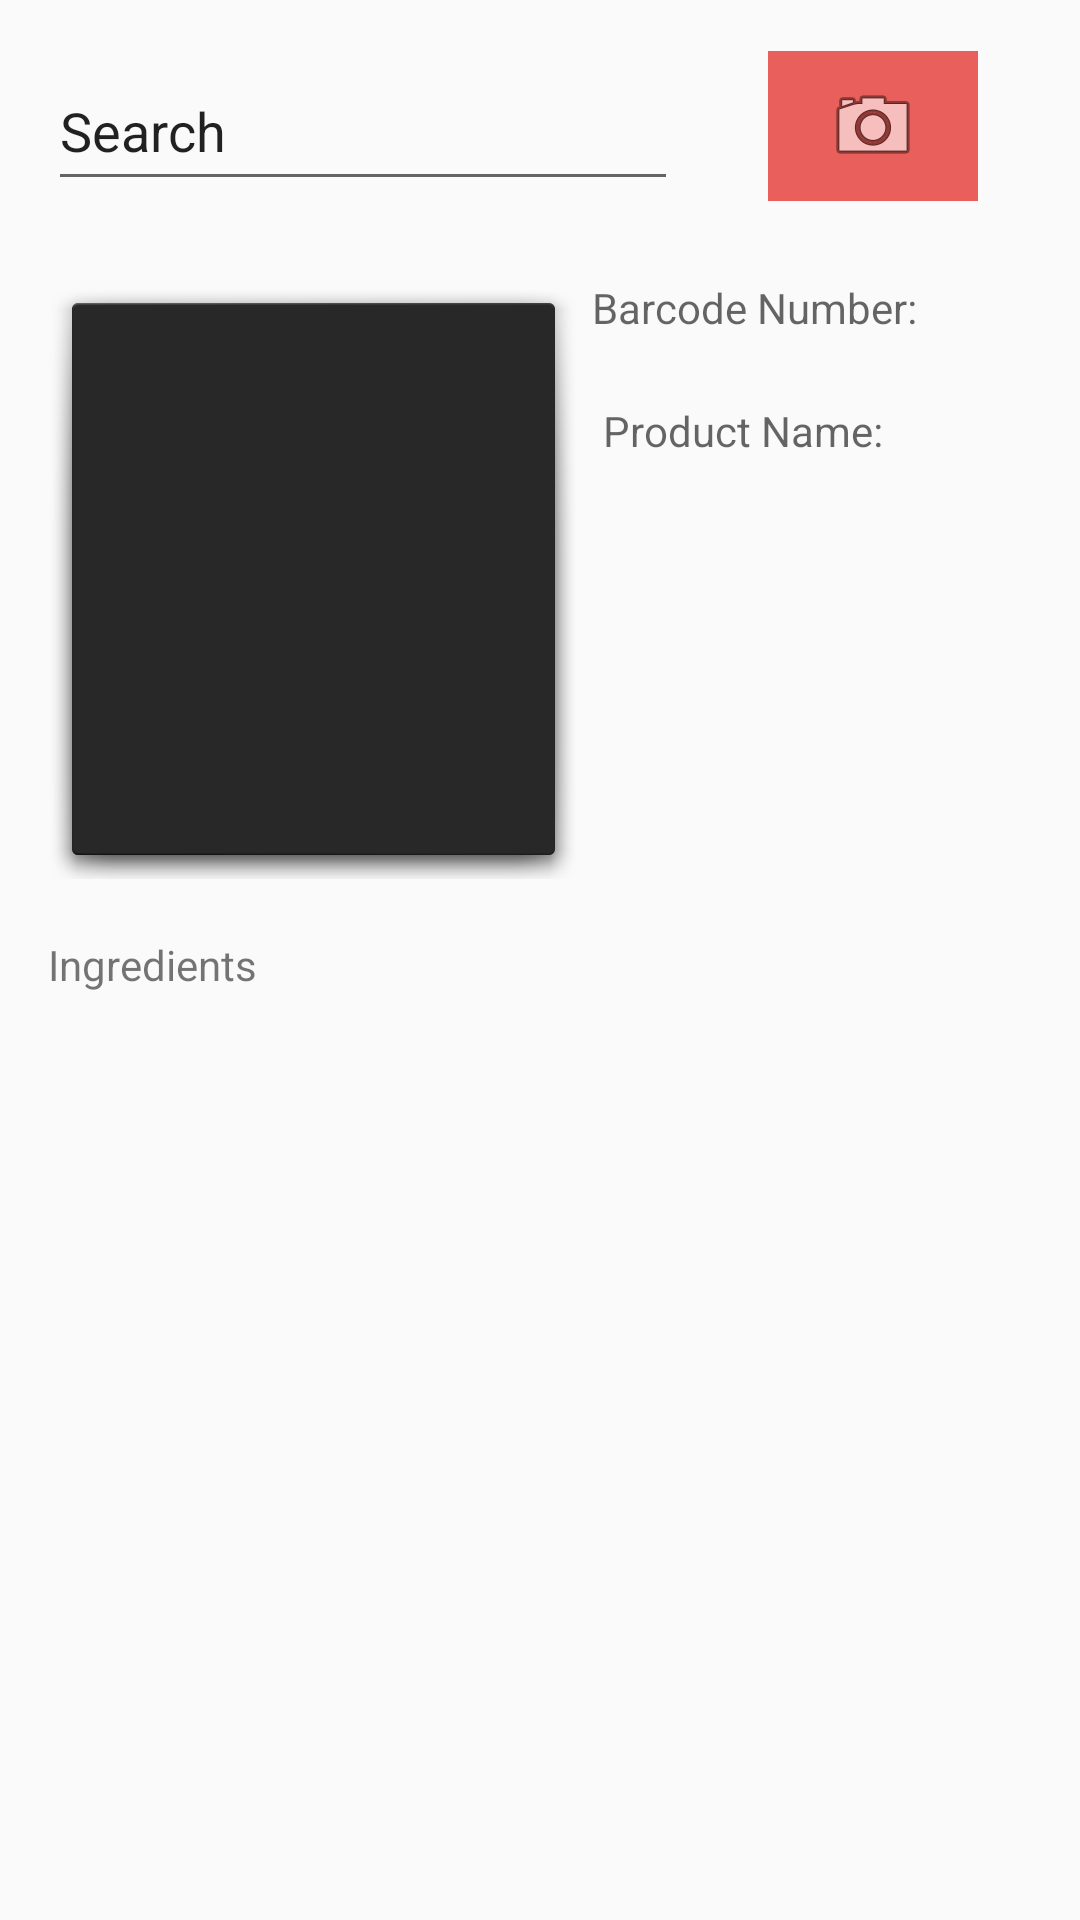

Here is an Android app screen rendered from its layout file. Give the layout XML and the strings, colors and styles it references.
<!-- AndroidManifest.xml: application theme AppTheme -->
<!-- res/layout/activity_two.xml -->
<?xml version="1.0" encoding="utf-8"?>
<RelativeLayout xmlns:android="http://schemas.android.com/apk/res/android"
    android:layout_width="fill_parent"
    android:layout_height="fill_parent"
    xmlns:app="http://schemas.android.com/apk/res-auto"
    xmlns:tools="http://schemas.android.com/tools"
    android:orientation="vertical"
    android:paddingLeft="16dp"
    android:paddingRight="16dp">

    <ImageView
        android:id="@+id/foodThumb"
        android:layout_width="177dp"
        android:layout_height="200dp"
        android:contentDescription="Item Thumbnail"
        android:scaleType="fitXY"
        app:srcCompat="@android:drawable/dialog_holo_dark_frame"
        tools:layout_editor_absoluteX="8dp"
        android:layout_alignTop="@+id/scan_content"
        android:layout_alignParentLeft="true"
        android:layout_alignParentStart="true" />

    <TextView
        android:id="@+id/scan_content"
        android:layout_width="150dp"
        android:layout_height="wrap_content"
        android:hint=" Barcode Number:"
        android:layout_marginTop="26dp"
        android:layout_below="@+id/editText"
        android:layout_alignParentRight="true"
        android:layout_alignParentEnd="true"
        android:layout_marginLeft="7dp"
        />

    <TextView
        android:id="@+id/test"
        android:layout_width="348dp"
        android:layout_height="wrap_content"
        android:layout_marginTop="68dp"
        android:layout_below="@+id/foodThumb"
        android:layout_alignParentLeft="true"
        android:layout_alignParentStart="true" />
    <TextView
        android:layout_width="wrap_content"
        android:layout_height="wrap_content"
        android:text="Ingredients"
        android:layout_below="@+id/foodThumb"
        android:layout_alignParentLeft="true"
        android:layout_alignParentStart="true"
        android:layout_marginTop="19dp" />

    <TextView
        android:id="@+id/nameDis"
        android:layout_width="150dp"
        android:layout_height="wrap_content"
        android:text=""
        android:hint="Product Name:"
        android:layout_marginTop="22dp"
        android:layout_marginLeft="7dp"
        android:layout_marginStart="7dp"
        android:layout_below="@+id/scan_content"
        android:layout_alignLeft="@+id/scan_content"
        android:layout_alignStart="@+id/scan_content" />


    <EditText
        android:id="@+id/editText"
        android:layout_width="wrap_content"
        android:layout_height="50dp"
        android:ems="10"
        android:inputType="textPersonName"
        android:text="Search"
        android:layout_alignParentTop="true"
        android:layout_alignParentLeft="true"
        android:layout_alignParentStart="true"
        android:layout_marginTop="17dp" />

    <ImageButton
        android:id="@+id/button2"
        android:layout_width="70dp"
        android:layout_height="50dp"
        android:background="#e85f5c"
        app:srcCompat="@android:drawable/ic_menu_camera"
        android:layout_marginRight="18dp"
        android:layout_marginEnd="18dp"
        android:layout_alignTop="@+id/editText"
        android:layout_alignParentRight="true"
        android:layout_alignParentEnd="true" />

</RelativeLayout>
<!-- resources referenced by this layout -->
<resources>
  <style name="AppTheme" parent="Theme.AppCompat.Light.DarkActionBar">
          
          <item name="colorPrimary">@color/colorPrimary</item>
          <item name="colorPrimaryDark">@color/colorPrimaryDark</item>
          <item name="colorAccent">@color/colorAccent</item>
          <item name="windowActionBar">false</item>
          <item name="windowNoTitle">true</item>
      </style>
  <!-- not gathered from this repository: default colours our renderer supplied (Android Studio template values) -->
  <color name="colorPrimary">#FF6200EE</color>
  <color name="colorPrimaryDark">#FF3700B3</color>
  <color name="colorAccent">#FF03DAC5</color>
</resources>
